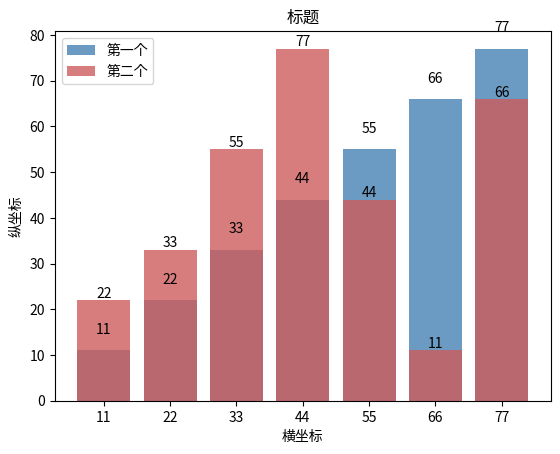

Here is the Python script that generated this plot:
#柱状图
'''
bar()函数 
'''

import matplotlib.pyplot as plt
import numpy as np

#构建数据
x_data = ['11','22','33','44','55','66','77']
y1_data = [11,22,33,44,55,66,77]
y2_data = [22,33,55,77,44,11,66]
#绘图
plt.bar(x=x_data,height=y1_data,label='第一个',color='steelblue',alpha=0.8)
plt.bar(x=x_data,height=y2_data,label='第二个',color='indianred',alpha=0.8)
#在柱状图上显示具体的数值，ha控制水平对齐方式，va控制垂直对齐方式
for x,y in  enumerate(y1_data):
    plt.text(x,y+3,'%s' %y,ha='center',va='bottom')
for x,y in enumerate(y2_data):
    plt.text(x,y+3,'%s' %y,ha='center',va='top')
#设置标题
plt.title('标题')
#为两坐标设置名称
plt.xlabel('横坐标')
plt.ylabel('纵坐标')
#显示图例
plt.legend()
plt.show()












